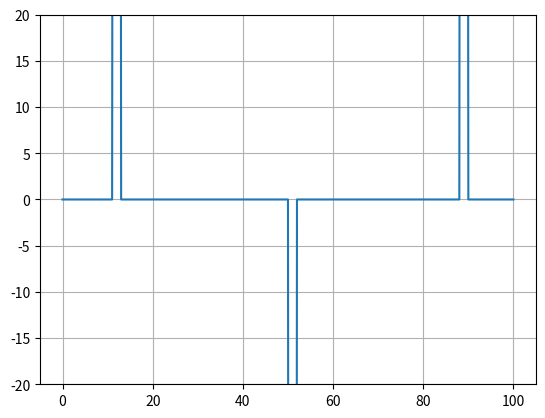

Write the Python code that produced this figure.
import numpy as np
import matplotlib.pyplot as plt
import matplotlib.animation as animation
from random import random

fig, ax = plt.subplots()
a = np.zeros(101)
a[len(a)//8]=500
a[-(len(a)//2)]=-500
a[-(len(a)//8)]=500
line, = ax.plot(a)

ax.set_ylim(-20, 20)


def area(y, h=1):
    """puolisuunnikas säännön perusteella laskettu pinta-ala"""
    result = 0.5*(y[0]+y[-1])
    result += sum(y[1:-1])
    return result*h


def update(data):
    line.set_ydata(data)
    return line,

def data_gen():
    global TOTAL
    while True :
        a = line.get_ydata()
        a = flow(a)
        #a[a < 0] = 0
        #a[a > 50] = 50
        #a[int(random()*len(a))] +=2
        yield a
        

def flow(arr):
    total = sum(arr)
    
    keskiarvo = np.zeros(len(arr))
    keskiarvo[0] = (arr[0]+arr[1])/2
    keskiarvo[-1] = (arr[-1]+arr[-2])/2
    for i, v in enumerate(zip(arr[:-2], arr[2:])):
        keskiarvo[i+1] += (sum(v)+arr[i+1]) / 3
    
    diff = (sum(keskiarvo) - total)/len(keskiarvo)
    keskiarvo += diff
    
    return keskiarvo
    



plt.grid(True)
ani = animation.FuncAnimation(fig, update, data_gen, interval=1)
plt.show()
